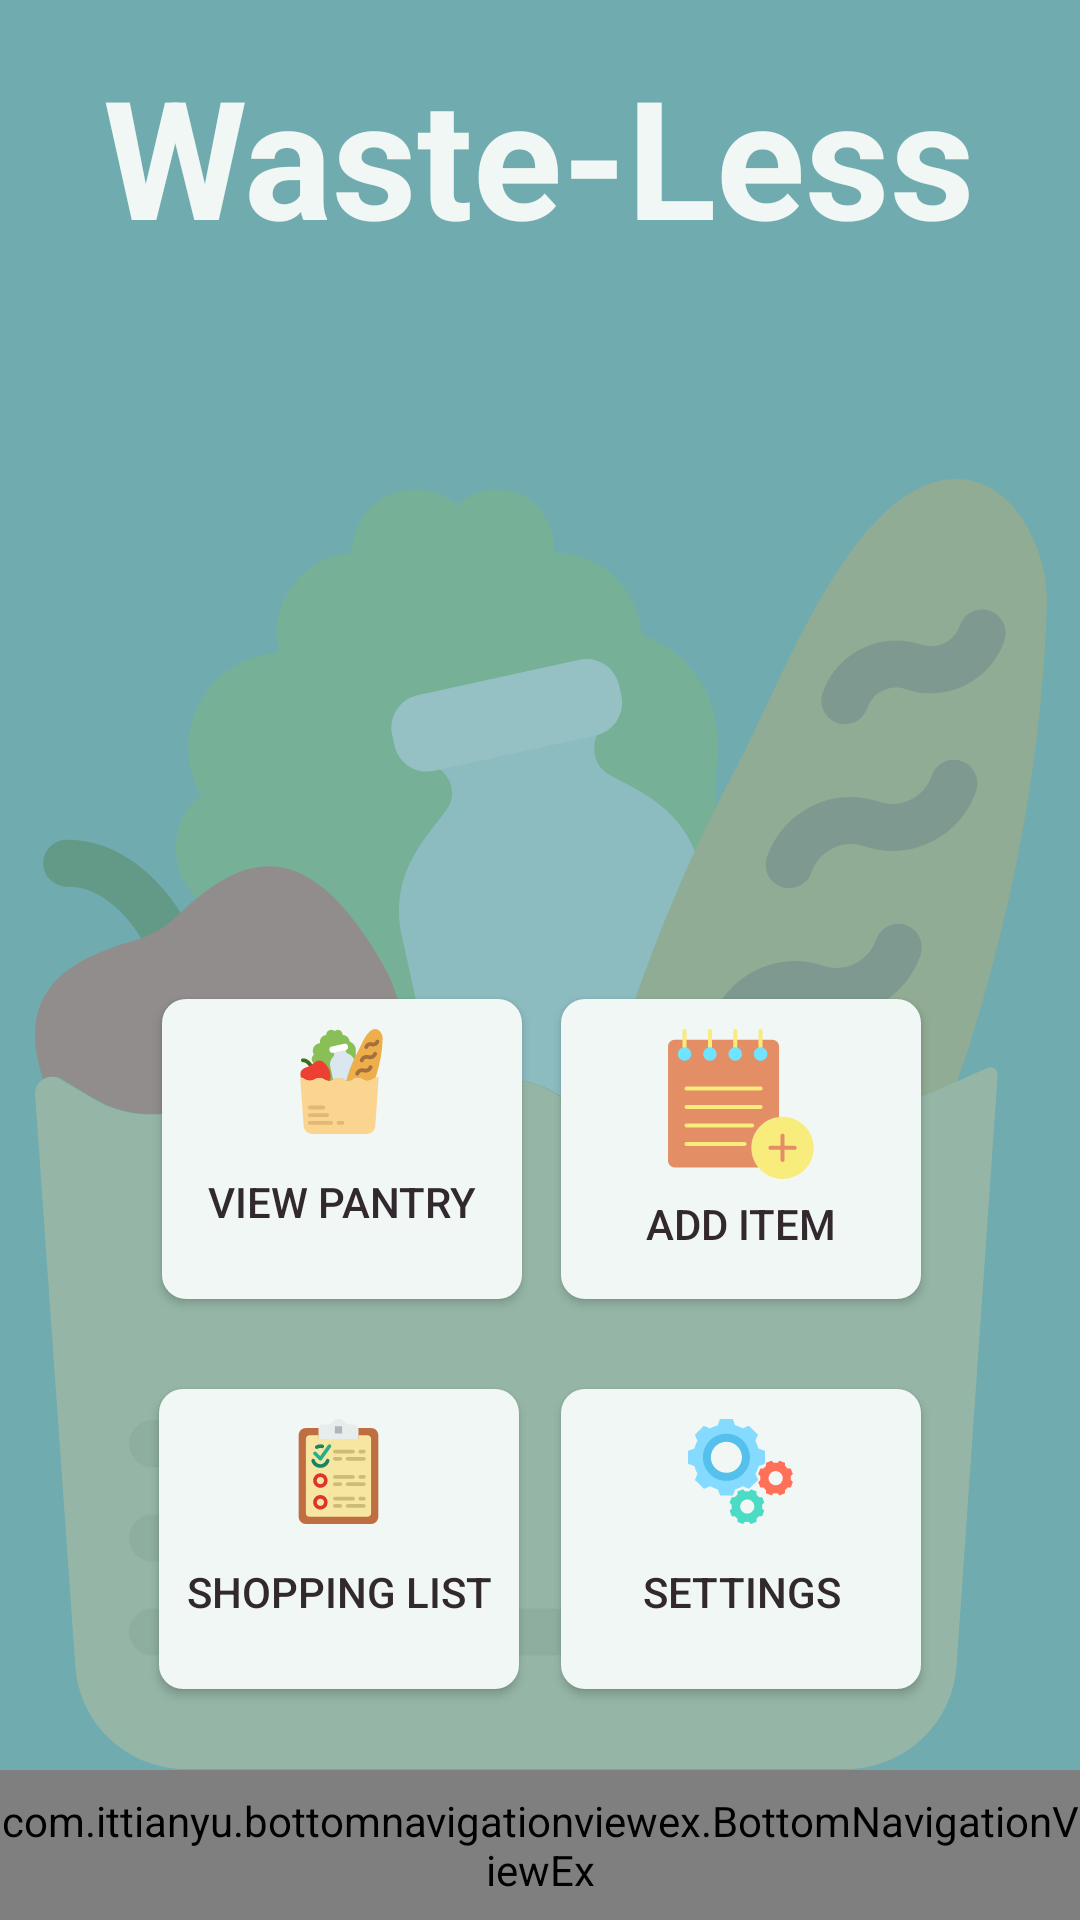

The Android layout XML behind this screen, and the referenced resources:
<!-- AndroidManifest.xml: application theme AppTheme -->
<!-- res/layout/activity_main_menu_placeholder.xml -->
<?xml version="1.0" encoding="utf-8"?>
<androidx.constraintlayout.widget.ConstraintLayout
    xmlns:android="http://schemas.android.com/apk/res/android"
    xmlns:app="http://schemas.android.com/apk/res-auto"
    xmlns:tools="http://schemas.android.com/tools"
    android:layout_width="match_parent"
    android:layout_height="match_parent"
    android:background="@color/background_colour"
    tools:context=".AppScreens.MainMenuPlaceholder">

    <ImageView
        android:id="@+id/imageView4"
        android:layout_width="430dp"
        android:layout_height="531dp"
        app:layout_constraintBottom_toBottomOf="parent"
        app:layout_constraintEnd_toEndOf="parent"
        app:layout_constraintStart_toStartOf="parent"
        app:srcCompat="@drawable/ic_background" />

    <Button
        android:id="@+id/addItemButton"
        android:layout_width="wrap_content"
        android:layout_height="wrap_content"
        android:layout_marginEnd="53dp"
        android:layout_marginRight="53dp"
        android:layout_marginBottom="30dp"
        android:background="@drawable/button_layout"
        android:drawableTop="@drawable/ic_notes"
        android:text="@string/placeholder_menu_add_item"
        android:textColor="@color/text_colour"
        app:layout_constraintBottom_toTopOf="@+id/viewSettingsButton"
        app:layout_constraintEnd_toEndOf="parent" />

    <Button
        android:id="@+id/viewPantryButton"
        android:layout_width="wrap_content"
        android:layout_height="wrap_content"
        android:layout_marginStart="54dp"
        android:layout_marginLeft="54dp"
        android:layout_marginBottom="30dp"
        android:background="@drawable/button_layout"
        android:drawableTop="@drawable/ic_food"
        android:text="@string/placeholder_menu_view_pantry"
        android:textColor="@color/text_colour"
        app:layout_constraintBottom_toTopOf="@+id/viewShoppingListButton"
        app:layout_constraintStart_toStartOf="parent" />

    <Button
        android:id="@+id/viewSettingsButton"
        android:layout_width="wrap_content"
        android:layout_height="wrap_content"
        android:layout_marginEnd="53dp"
        android:layout_marginRight="53dp"
        android:layout_marginBottom="77dp"
        android:background="@drawable/button_layout"
        android:drawableTop="@drawable/ic_settings"
        android:text="@string/placeholder_menu_view_settings"
        android:textColor="@color/text_colour"
        app:layout_constraintBottom_toBottomOf="parent"
        app:layout_constraintEnd_toEndOf="parent" />

    <Button
        android:id="@+id/viewShoppingListButton"
        android:layout_width="wrap_content"
        android:layout_height="wrap_content"
        android:layout_marginStart="53dp"
        android:layout_marginLeft="53dp"
        android:layout_marginBottom="77dp"
        android:background="@drawable/button_layout"
        android:drawableTop="@drawable/ic_checklist"
        android:text="Shopping List"
        android:textColor="@color/text_colour"
        app:layout_constraintBottom_toBottomOf="parent"
        app:layout_constraintStart_toStartOf="parent" />

    <include layout="@layout/layout_bottom_navigation_view" />

    <TextView
        android:id="@+id/textView4"
        android:layout_width="wrap_content"
        android:layout_height="wrap_content"
        android:layout_marginStart="8dp"
        android:layout_marginLeft="8dp"
        android:layout_marginTop="15dp"
        android:layout_marginEnd="8dp"
        android:layout_marginRight="8dp"
        android:text="Waste-Less"
        android:textAllCaps="false"
        android:textColor="#F0F7F4"
        android:textSize="55sp"
        android:textStyle="bold"
        android:typeface="normal"
        app:fontFamily="sans-serif"
        app:layout_constraintEnd_toEndOf="parent"
        app:layout_constraintHorizontal_bias="0.497"
        app:layout_constraintStart_toStartOf="parent"
        app:layout_constraintTop_toTopOf="parent" />


</androidx.constraintlayout.widget.ConstraintLayout>
<!-- res/layout/layout_bottom_navigation_view.xml (included above) -->
<?xml version="1.0" encoding="utf-8"?>
<merge xmlns:tools="http://schemas.android.com/tools"
    xmlns:android="http://schemas.android.com/apk/res/android"
    xmlns:app="http://schemas.android.com/apk/res-auto">

        <androidx.constraintlayout.widget.ConstraintLayout
            android:layout_width="match_parent"
            android:layout_height="50dp"
            app:layout_constraintBottom_toBottomOf="parent"
            app:layout_constraintTop_toTopOf="parent"
            app:layout_constraintVertical_bias="1.0"
            android:orientation="vertical"
            android:background="@color/colorAccent">


                <com.ittianyu.bottomnavigationviewex.BottomNavigationViewEx
                    android:id="@+id/bottomNavigationViewBar"
                    android:layout_width="match_parent"
                    android:layout_height="match_parent"
                    android:layout_alignParentTop="true"
                    android:layout_alignParentBottom="true"
                    android:background="@color/colorAccent"
                    app:layout_constraintBottom_toBottomOf="parent"
                    app:menu="@menu/bottom_navigation_menu"
                    tools:layout_editor_absoluteX="16dp">


                </com.ittianyu.bottomnavigationviewex.BottomNavigationViewEx>


        </androidx.constraintlayout.widget.ConstraintLayout>


</merge>
<!-- resources referenced by this layout -->
<resources>
  <color name="background_colour">#70ABAF</color>
  <color name="colorAccent">#F0F7F4</color>
  <color name="text_colour">#32292F</color>
  <!-- drawable button_layout (drawable) -->
  <?xml version="1.0" encoding="utf-8"?>
  <selector xmlns:android="http://schemas.android.com/apk/res/android" android:shape="rectangle" >
      <item android:state_pressed="true">
  
        <shape>
  
      <corners
          android:bottomRightRadius="8dp"
          android:bottomLeftRadius="8dp"
          android:topRightRadius="8dp"
          android:topLeftRadius="8dp"
          />
      <solid
          android:color="#a9a9a9"
          />
      <padding
          android:left="5dp"
          android:top="10dp"
          android:right="5dp"
          android:bottom="10dp"
          />
      <size
          android:width="120dp"
          android:height= "100dp"
          />
        </shape>
      </item>
  
      <item android:state_pressed="false">
  
          <shape>
  
              <corners
                  android:bottomRightRadius="8dp"
                  android:bottomLeftRadius="8dp"
                  android:topRightRadius="8dp"
                  android:topLeftRadius="8dp"
                  />
              <solid
                  android:color="#F0F7F4"
                  />
              <padding
                  android:left="5dp"
                  android:top="10dp"
                  android:right="5dp"
                  android:bottom="10dp"
                  />
              <size
                  android:width="120dp"
                  android:height= "100dp"
                  />
          </shape>
      </item>
  </selector>
  <!-- drawable ic_background: vector/xml drawable (drawable, 5691 chars, omitted) -->
  <!-- drawable ic_checklist: vector/xml drawable (drawable, 6164 chars, omitted) -->
  <!-- drawable ic_food: vector/xml drawable (drawable, 5666 chars, omitted) -->
  <!-- drawable ic_notes: vector/xml drawable (drawable, 3431 chars, omitted) -->
  <!-- drawable ic_settings: vector/xml drawable (drawable, 3358 chars, omitted) -->
  <string name="placeholder_menu_add_item">Add Item</string>
  <string name="placeholder_menu_view_pantry">View Pantry</string>
  <string name="placeholder_menu_view_settings">Settings</string>
  <style name="AppTheme" parent="Theme.AppCompat.Light.NoActionBar">
          
          <item name="colorPrimary">@color/colorPrimary</item>
          <item name="colorPrimaryDark">@color/colorPrimaryDark</item>
          <item name="colorAccent">@color/colorAccent</item>
      </style>
  <color name="colorPrimary">#32292F</color>
  <color name="colorPrimaryDark">#32292F</color>
</resources>
